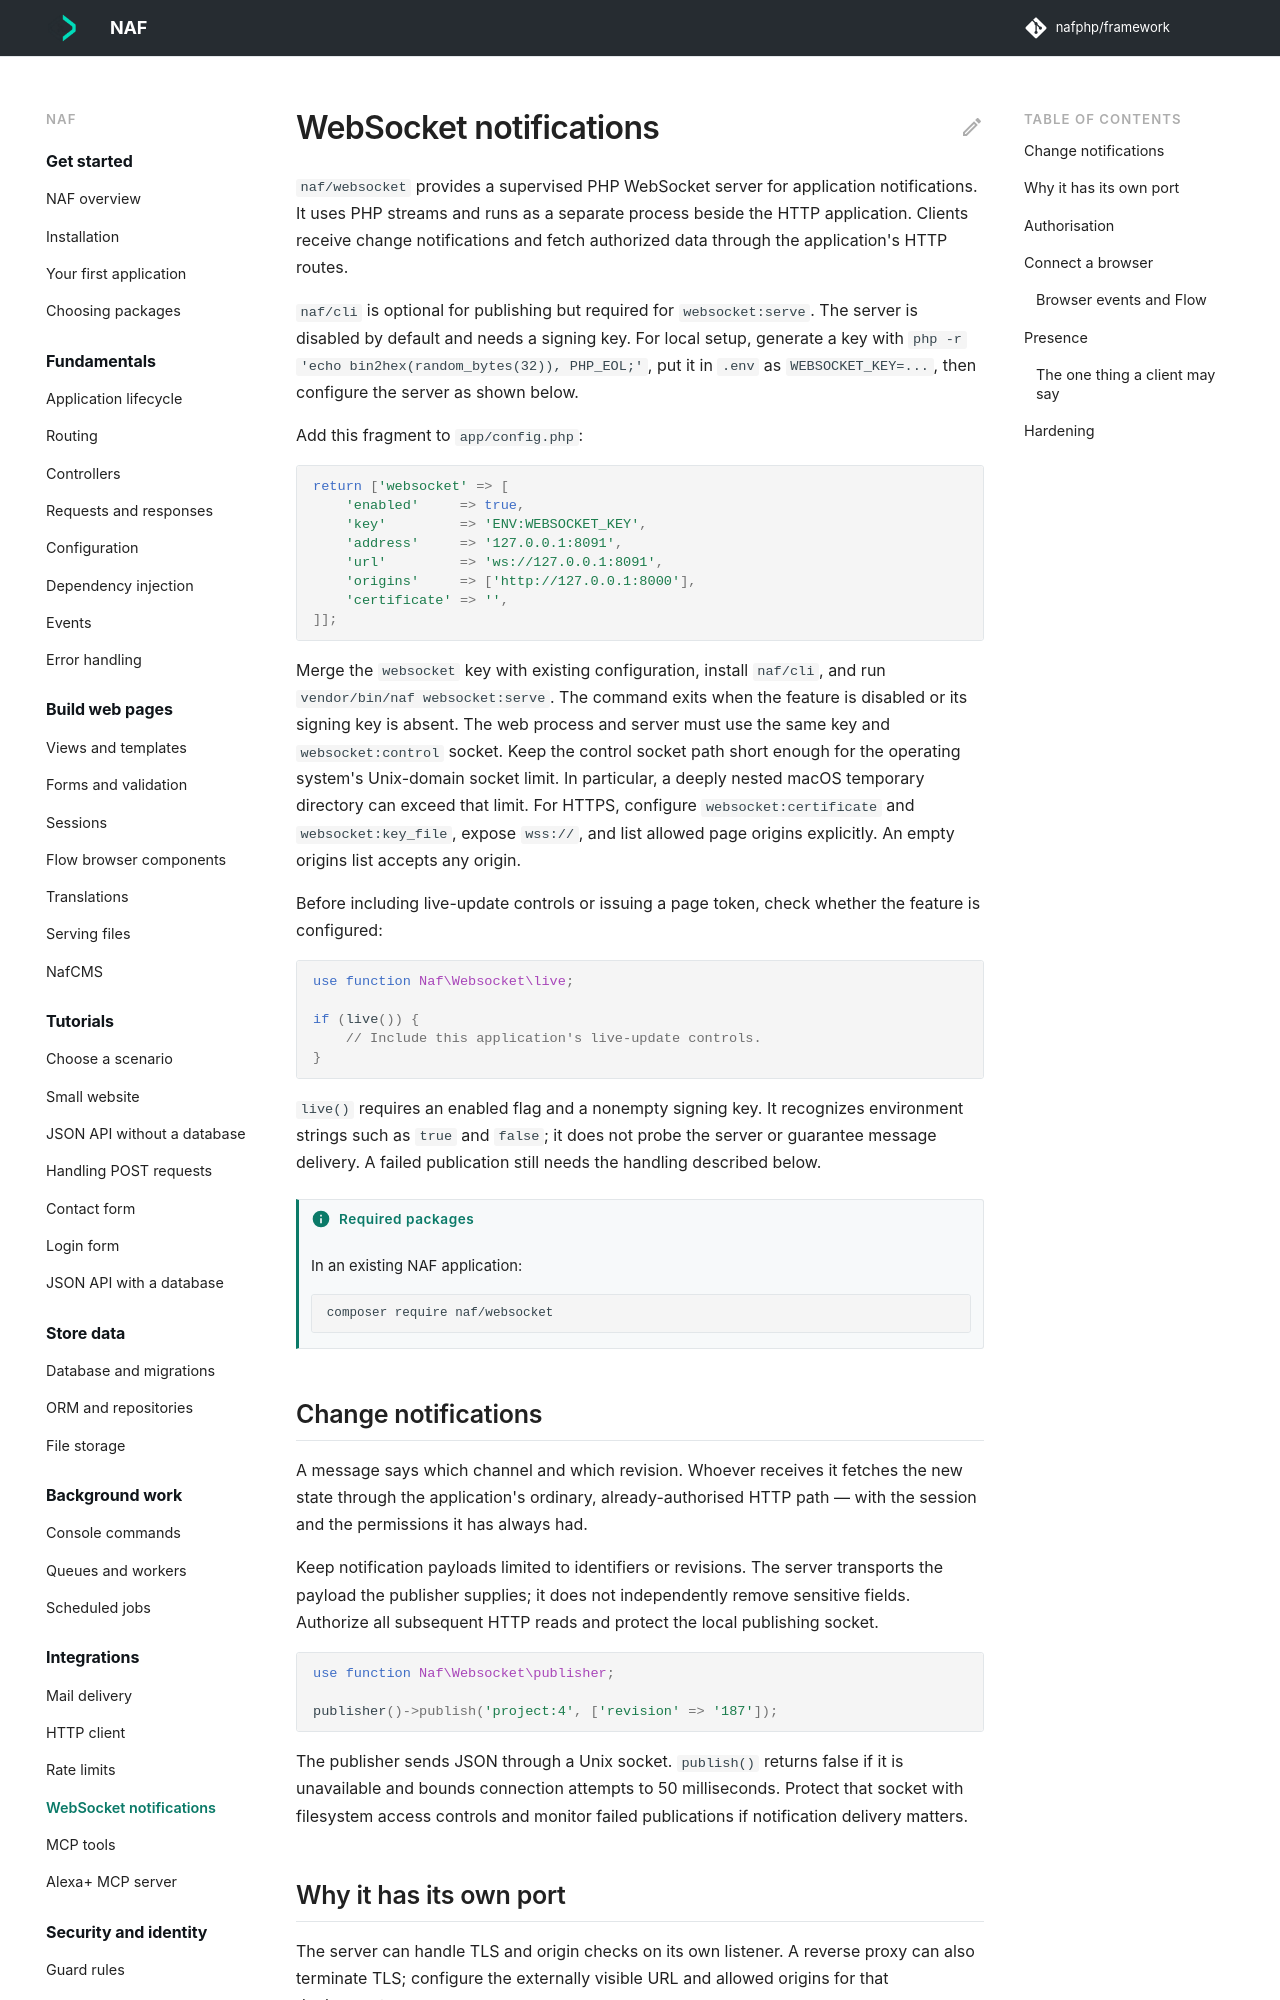

repository: nafphp/docs · page: websocket/index.html · generator: mkdocs

---
title: WebSocket notifications
requires:
  - naf/websocket
---

# WebSocket notifications { #live-updates }

`naf/websocket` provides a supervised PHP WebSocket server for application notifications.
It uses PHP streams and runs as a separate process beside the HTTP application. Clients
receive change notifications and fetch authorized data through the application's HTTP routes.

`naf/cli` is optional for publishing but required for `websocket:serve`. The server is disabled
by default and needs a signing key. For local setup, generate a key with
`php -r 'echo bin2hex(random_bytes(32)), PHP_EOL;'`, put it in `.env` as
`WEBSOCKET_KEY=...`, then configure the server as shown below.


Add this fragment to `app/config.php`:

```php-inline
return ['websocket' => [
    'enabled'     => true,
    'key'         => 'ENV:WEBSOCKET_KEY',
    'address'     => '127.0.0.1:8091',
    'url'         => 'ws://127.0.0.1:8091',
    'origins'     => ['http://127.0.0.1:8000'],
    'certificate' => '',
]];
```

Merge the `websocket` key with existing configuration, install `naf/cli`, and run
`vendor/bin/naf websocket:serve`. The command exits when the feature is disabled or its signing
key is absent. The web process and server must use the same key and `websocket:control` socket.
Keep the control socket path short enough for the operating system's Unix-domain socket
limit. In particular, a deeply nested macOS temporary directory can exceed that limit.
For HTTPS, configure `websocket:certificate` and `websocket:key_file`, expose `wss://`, and
list allowed page origins explicitly. An empty origins list accepts any origin.

Before including live-update controls or issuing a page token, check whether the feature
is configured:

```php-inline
use function Naf\Websocket\live;

if (live()) {
    // Include this application's live-update controls.
}
```

`live()` requires an enabled flag and a nonempty signing key. It recognizes environment
strings such as `true` and `false`; it does not probe the server or guarantee message
delivery. A failed publication still needs the handling described below.

## Change notifications { #it-carries-that-something-changed-never-what }

A message says which channel and which revision. Whoever receives it fetches the new state
through the application's ordinary, already-authorised HTTP path — with the session and the
permissions it has always had.

Keep notification payloads limited to identifiers or revisions. The server transports the
payload the publisher supplies; it does not independently remove sensitive fields. Authorize
all subsequent HTTP reads and protect the local publishing socket.

```php-inline
use function Naf\Websocket\publisher;

publisher()->publish('project:4', ['revision' => '187']);
```

The publisher sends JSON through a Unix socket. `publish()` returns false if it is unavailable
and bounds connection attempts to 50 milliseconds. Protect that socket with filesystem access
controls and monitor failed publications if notification delivery matters.
